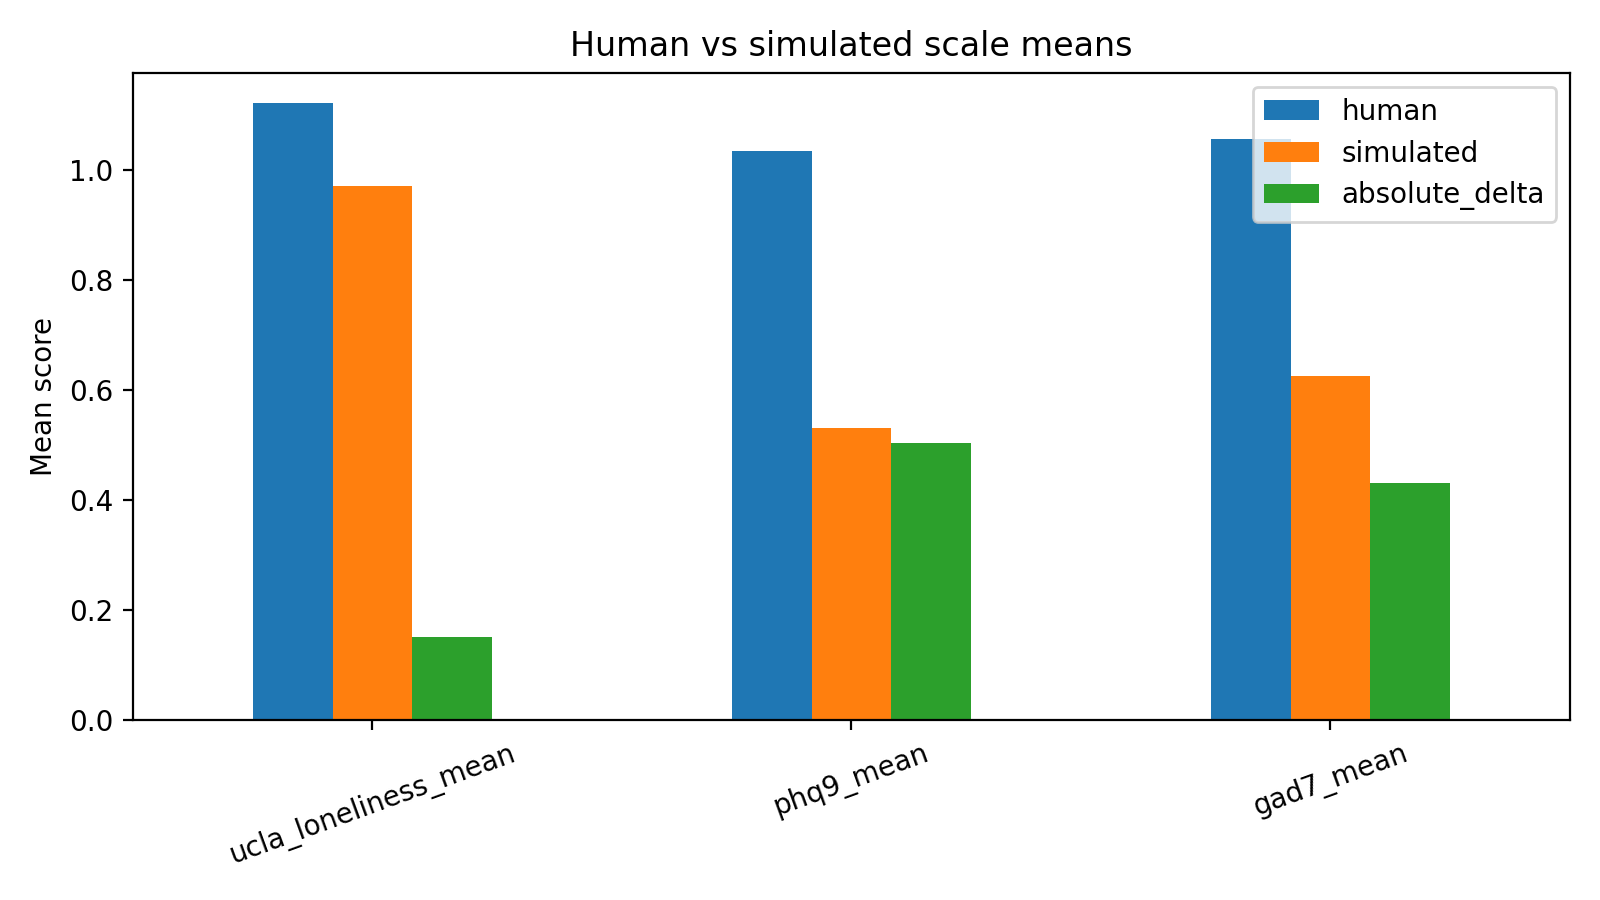

The data file committed next to this chart (first rows):
scale, human, simulated, absolute_delta
ucla_loneliness_mean, 1.12, 0.9703, 0.15
phq9_mean, 1.033, 0.5306, 0.5028
gad7_mean, 1.055, 0.625, 0.4304
